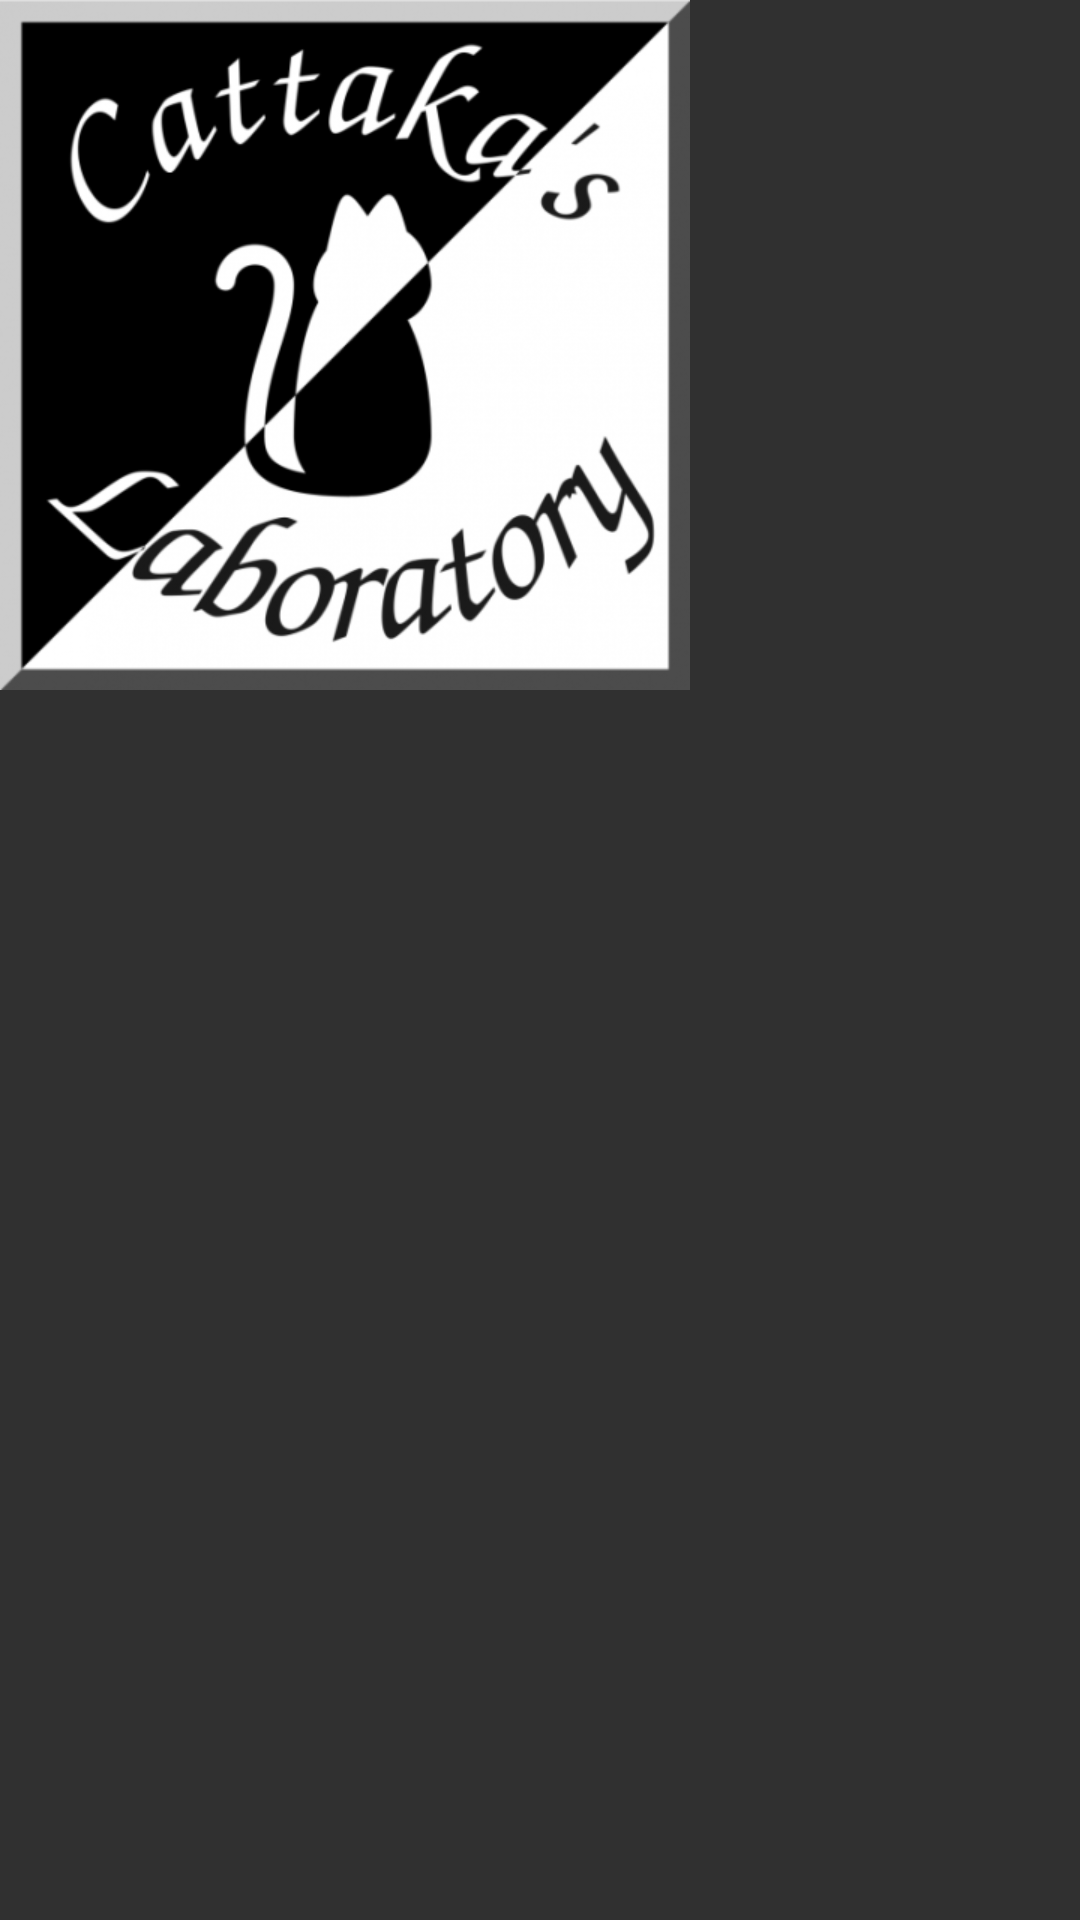

Reconstruct the res/layout file that produces this screen, plus the resources it refers to.
<!-- AndroidManifest.xml: application theme AppTheme -->
<!-- res/layout/activity_at_1.xml -->
<?xml version="1.0" encoding="utf-8"?>
<LinearLayout xmlns:android="http://schemas.android.com/apk/res/android"
              android:layout_width="match_parent"
              android:layout_height="match_parent"
              android:orientation="vertical">

    <ImageView
        android:id="@+id/image_logo"
        android:layout_width="wrap_content"
        android:layout_height="wrap_content"
        android:src="@drawable/logo"/>
</LinearLayout>
<!-- resources referenced by this layout -->
<resources>
  <!-- drawable logo: png bitmap (drawable-xhdpi, 93372 bytes) -->
  <style name="AppTheme" parent="android:Theme.Holo.Light.DarkActionBar">
          
          
      </style>
</resources>
